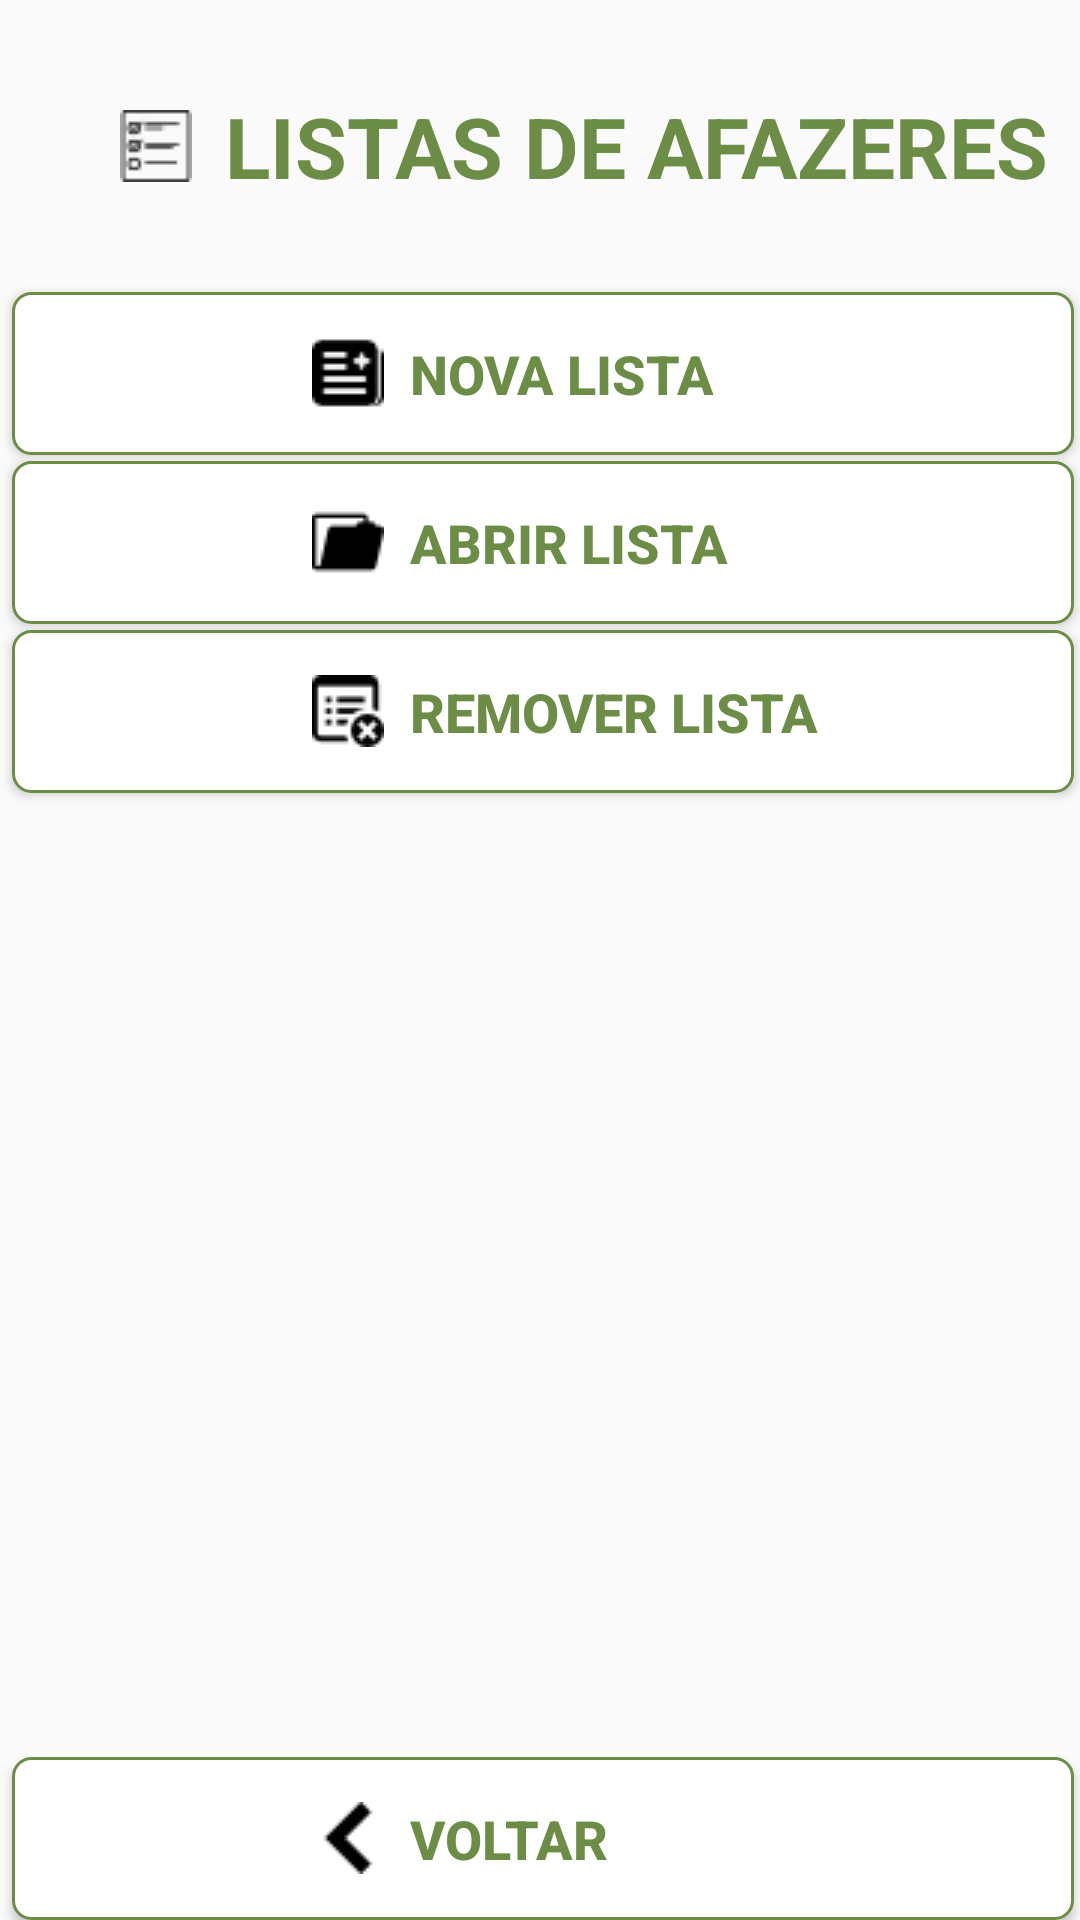

The Android layout XML behind this screen, and the referenced resources:
<!-- AndroidManifest.xml: application theme AppTheme -->
<!-- res/layout/activity_listas_afazeres.xml -->
<?xml version="1.0" encoding="utf-8"?>
<android.support.constraint.ConstraintLayout xmlns:android="http://schemas.android.com/apk/res/android"
    xmlns:app="http://schemas.android.com/apk/res-auto"
    xmlns:tools="http://schemas.android.com/tools"
    android:layout_width="match_parent"
    android:layout_height="match_parent"
    tools:context=".ListasDeAfazeres">

    <TextView
        android:id="@+id/tViewListaDeAfazeres"
        android:drawableLeft="@drawable/lista"
        style="@style/text_views"
        android:text="LISTAS DE AFAZERES"
        android:textAlignment="center"
        app:layout_constraintBottom_toTopOf="@+id/btnNovaLista"
        app:layout_constraintEnd_toEndOf="parent"
        app:layout_constraintHorizontal_bias="1.0"
        app:layout_constraintStart_toStartOf="parent"
        app:layout_constraintTop_toTopOf="parent"
        app:layout_constraintVertical_chainStyle="packed" />

    <Button
        android:id="@+id/btnNovaLista"
        style="@style/botoes"
        android:layout_marginTop="30dp"
        android:drawableLeft="@drawable/nova_lista"
        android:text="  NOVA LISTA"
        app:layout_constraintEnd_toEndOf="parent"
        app:layout_constraintHorizontal_bias="0.0"
        app:layout_constraintStart_toStartOf="parent"
        app:layout_constraintTop_toBottomOf="@+id/tViewListaDeAfazeres"
        tools:ignore="MissingConstraints" />

    <Button
        android:id="@+id/btnAbrirLista"
        style="@style/botoes"
        android:drawableLeft="@drawable/abrir_lista"
        android:text="  ABRIR LISTA"
        app:layout_constraintBottom_toTopOf="@+id/btnRemoverLista"
        app:layout_constraintEnd_toEndOf="parent"
        app:layout_constraintStart_toStartOf="parent"
        app:layout_constraintTop_toBottomOf="@+id/btnNovaLista"
        tools:ignore="MissingConstraints" />

    <Button
        android:id="@+id/btnRemoverLista"
        style="@style/botoes"
        android:drawableLeft="@drawable/remover_lista"
        android:text="  REMOVER LISTA"
        app:layout_constraintEnd_toEndOf="parent"
        app:layout_constraintStart_toStartOf="parent"
        app:layout_constraintTop_toBottomOf="@+id/btnAbrirLista"
        tools:ignore="MissingConstraints" />



    <Button
        android:id="@+id/btnVoltar"
        style="@style/botoes"
        android:drawableLeft="@drawable/voltar"
        android:text="  Voltar"
        app:layout_constraintBottom_toBottomOf="parent"
        app:layout_constraintEnd_toEndOf="parent"
        app:layout_constraintStart_toStartOf="parent"
        tools:ignore="MissingConstraints" />




</android.support.constraint.ConstraintLayout>
<!-- resources referenced by this layout -->
<resources>
  <!-- drawable abrir_lista: png bitmap (drawable, 510 bytes) -->
  <!-- drawable lista: png bitmap (drawable, 596 bytes) -->
  <!-- drawable nova_lista: png bitmap (drawable, 610 bytes) -->
  <!-- drawable remover_lista: png bitmap (drawable, 702 bytes) -->
  <!-- drawable voltar: png bitmap (drawable, 391 bytes) -->
  <style name="botoes">
          <item name="android:background">@drawable/buttonshapeoff</item>
          <item name="android:textColor">#6b8d45 </item> 
          <item name="android:gravity">start</item>
          <item name="android:layout_width">match_parent</item>
          <item name="android:layout_height">wrap_content</item>
          <item name="android:layout_marginStart">4dp</item>
          <item name="android:layout_marginLeft">4dp</item>
          <item name="android:layout_marginTop">2dp</item>
          <item name="android:layout_marginEnd">2dp</item>
          <item name="android:layout_marginRight">4dp</item>
          <item name="android:textSize">18sp</item>
          <item name="android:textAllCaps">true</item>
          <item name="android:textStyle">bold</item>
  
      </style>
  <style name="text_views">
          <item name="android:paddingLeft">40dp</item>
          <item name="android:layout_height">wrap_content</item>
          <item name="android:layout_width">match_parent</item>
          <item name="android:layout_marginTop">30dp</item>
          <item name="android:textColor">@color/colorPrimary</item>
          <item name="android:textSize">28sp</item>
          <item name="android:textStyle">bold</item>
      </style>
  <style name="AppTheme" parent="Theme.AppCompat.Light.NoActionBar">
          
          <item name="colorPrimary">@color/colorPrimary</item>
          <item name="colorPrimaryDark">@color/colorPrimaryDark</item>
          <item name="colorAccent">@color/colorAccent </item>
      </style>
  <!-- drawable buttonshapeoff (drawable) -->
  <?xml version="1.0" encoding="utf-8"?>
  <shape xmlns:android="http://schemas.android.com/apk/res/android" android:shape="rectangle" >
      <corners
          android:radius="6dp"
          />
      <solid
          android:color="#FFF"
      />
      <padding
          android:left="100dp"
          android:top="15dp"
          android:right="20dp"
          android:bottom="15dp"
          />
      <size
          android:width="167dp"
          android:height="48dp"
          />
      <stroke
          android:width="1dp"
          android:color="#6b8d45"
          />
  </shape>
  <color name="colorPrimary">#6b8d45</color>
  <color name="colorPrimaryDark">#587439</color>
  <color name="colorAccent">#E8C937</color>
</resources>
